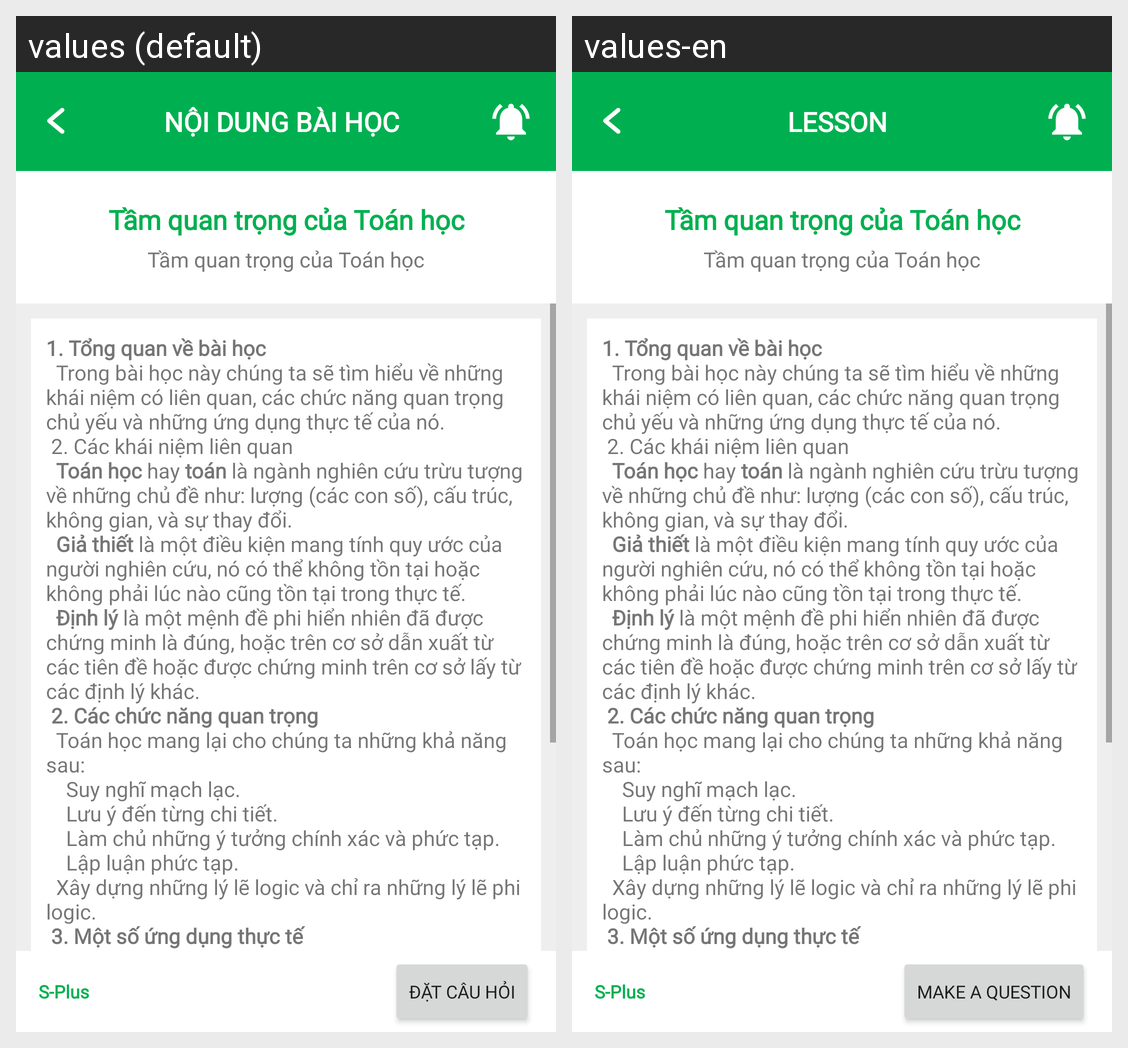

Strings drawn on this Android screen and how each of the app's shown locales translates them:
Android screen res/layout/activity_study.xml rendered under 2 locales, left to right: values (default), values-en. Device: Nexus 5 (rendered at 1080×1920; each locale shown at half size, 540×960, under a caption strip naming it); theme Theme.Splus.
Strings drawn on this screen, with the default value and each locale's value (text and hints the layout hard-codes, and strings that could not be matched under every locale, appear in the picture but are not listed):

study_activity_title
  values: NỘI DUNG BÀI HỌC
  values-en: LESSON

text_lesson_name
  values: Tầm quan trọng của Toán học
  values-en: Tầm quan trọng của Toán học  [not translated; the default value is used]

lesson_content_example
  values: 1. Tổng quan về bài học
       	Trong bài học này chúng ta sẽ tìm hiểu về những khái niệm có liên quan, các chức năng quan trọng chủ yếu và những ứng dụng thực tế của nó.
       2. Các khái niệm liên quan
       	Toán học hay toán là ngành nghiên cứu trừu tượng về những chủ đề như: lượng (các con số), cấu trúc, không gian, và sự thay đổi.
       	Giả thiết là một điều kiện mang tính quy ước của người nghiên cứu, nó có …[clipped]
  values-en: 1. Tổng quan về bài học
       	Trong bài học này chúng ta sẽ tìm hiểu về những khái niệm có liên quan, các chức năng quan trọng chủ yếu và những ứng dụng thực tế của nó.
       2. Các khái niệm liên quan
       	Toán học hay toán là ngành nghiên cứu trừu tượng về những chủ đề như: lượng (các con số), cấu trúc, không gian, và sự thay đổi.
       	Giả thiết là một điều kiện mang tính quy ước của người nghiên cứu, nó có …[clipped]  [not translated; the default value is used]

teacher_name_example
  values: S-Plus
  values-en: S-Plus  [not translated; the default value is used]

making_question_button
  values: Đặt câu hỏi
  values-en: Make a question
